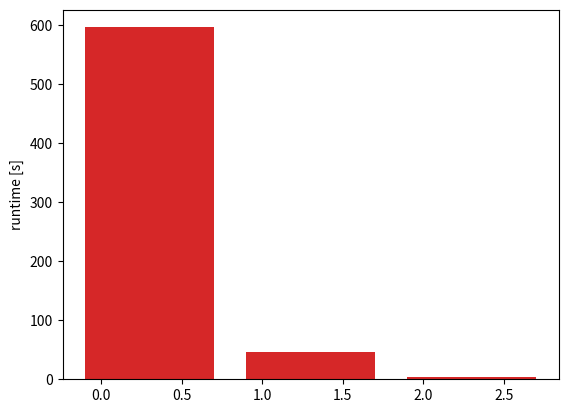

The script that saved this image:
# Program to get and plot the runtime of nbody.cpp in debug and in release mode, and the runtime of nbody.py
# Authors: Stein Köbben, ...
# [redacted]
import os
import time
import matplotlib.pyplot as plt
import numpy as np


def time_programs():
    """
    when timing the programs comment out the writing of the csv files.
    """
    for n in [5000, 500000, 5000000, 50000000]:
        t_py_start = time.perf_counter()
        os.system(f"nbody.py {n}")
        t_py_end = time.perf_counter()
        print(t_py_end - t_py_start)


# Python:
# time for 5000 iterations: 0.27627690000000005
# time for 500000 iterations: 4.020867
# time for 5000000 iterations: 45.668577299999995
# time for 50000000 iterations: 596.3705481

# C++ debug
# time for 5000 iterations: 0.015
# time for 500000 iterations: 0.851
# time for 5000000 iterations: 4.836
# time for 50000000 iterations: 46.258

# C++ release
# time for 5000 iterations: 0.004
# time for 500000 iterations: 0.13
# time for 5000000 iterations: 0.515
# time for 50000000 iterations: 4.469

def plot_timings():
    runtimes = [[0.27627690000000005, 0.015, 0.004], [4.020867, 0.851, 0.13], [45.668577299999995, 4.836, 0.515], [596.3705481, 46.258, 4.469]]
    x = np.arange(len(runtimes[0])) + 0.3

    for i in range(4):
        plt.bar(x, runtimes[i])
        plt.ylabel("runtime [s]")
        plt.show()


plot_timings()
# time_programs()
